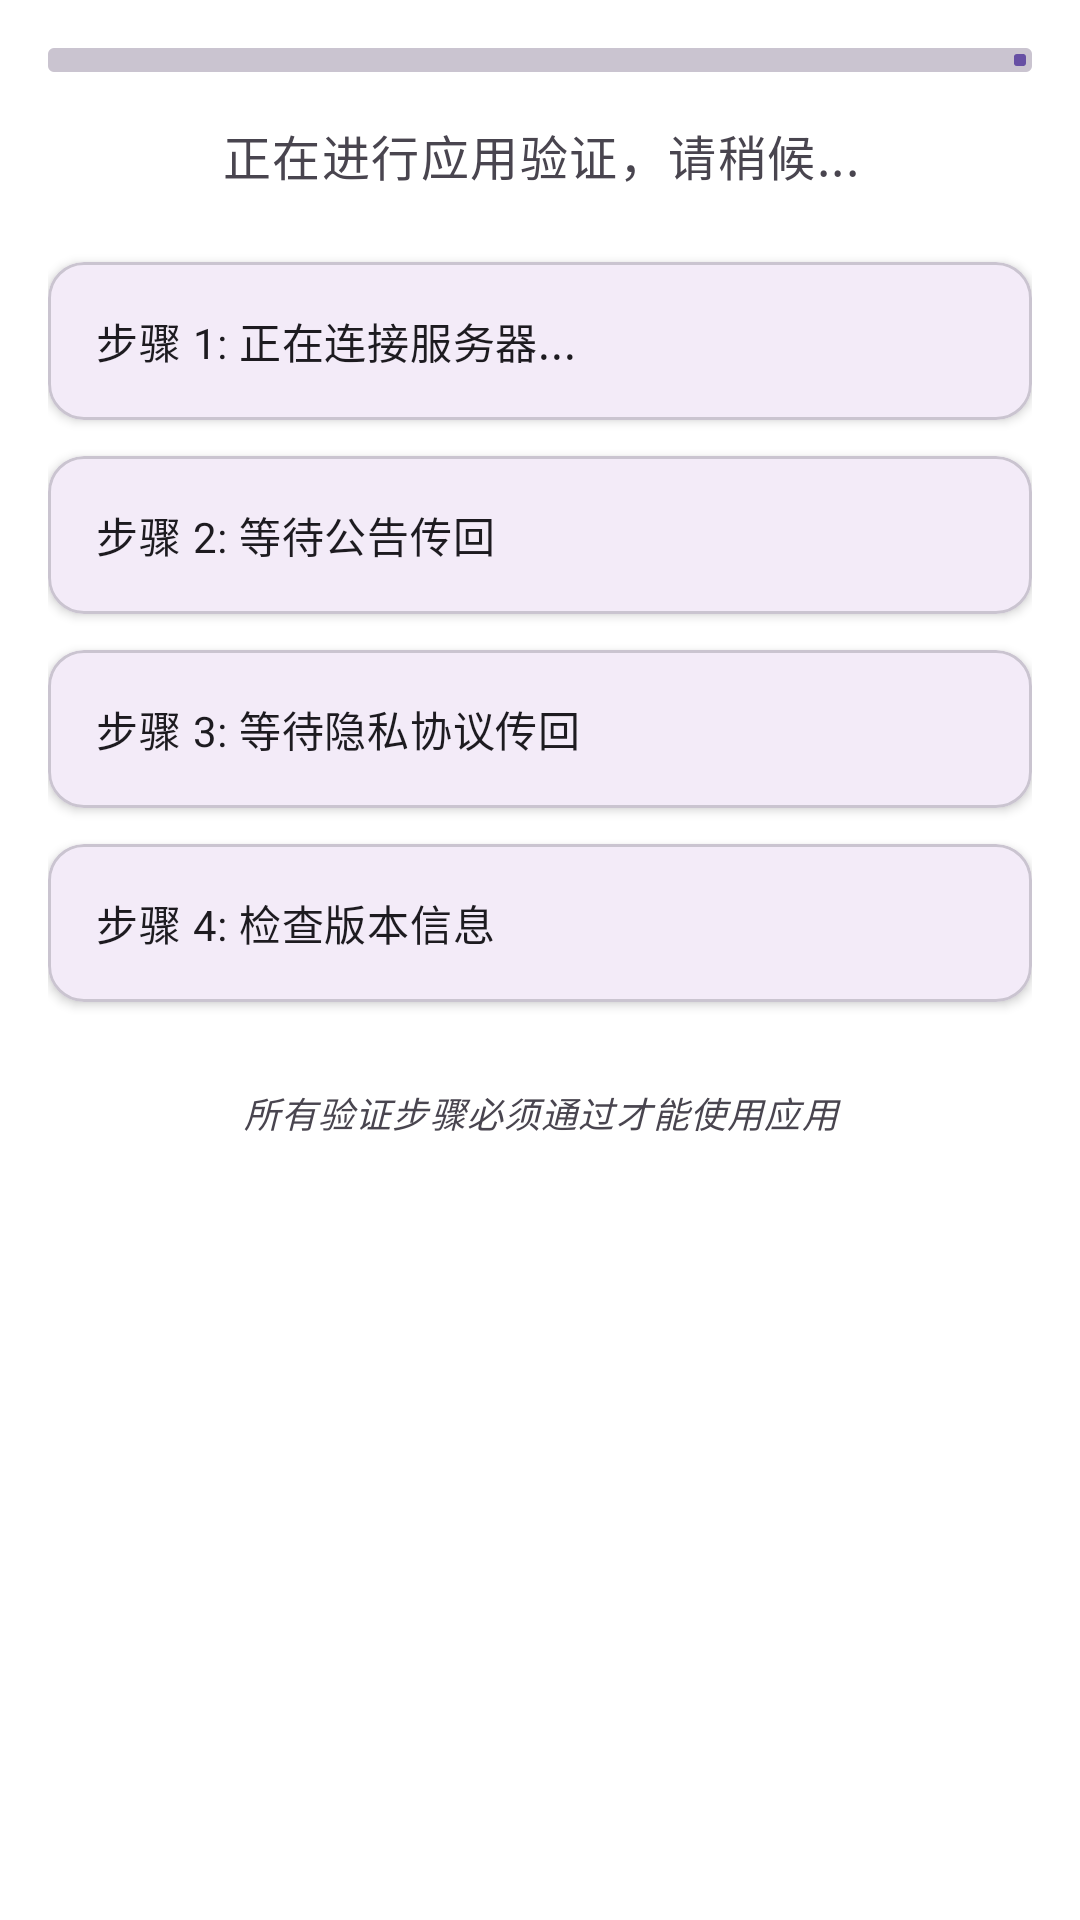

Reconstruct the res/layout file that produces this screen, plus the resources it refers to.
<!-- AndroidManifest.xml: application theme Theme.LuminaClient -->
<!-- res/layout/dialog_verification.xml -->
<?xml version="1.0" encoding="utf-8"?>
<LinearLayout xmlns:android="http://schemas.android.com/apk/res/android"
    xmlns:app="http://schemas.android.com/apk/res-auto"
    android:layout_width="match_parent"
    android:layout_height="wrap_content"
    android:orientation="vertical"
    android:padding="16dp">

    
    <com.google.android.material.progressindicator.LinearProgressIndicator
        android:id="@+id/progress_indicator"
        android:layout_width="match_parent"
        android:layout_height="wrap_content"
        android:layout_marginBottom="16dp"
        app:indicatorColor="?attr/colorPrimary"
        app:trackColor="?attr/colorOutlineVariant"
        app:trackThickness="8dp" />

    
    <TextView
        android:id="@+id/status_text"
        android:layout_width="match_parent"
        android:layout_height="wrap_content"
        android:layout_marginBottom="24dp"
        android:gravity="center"
        android:text="正在进行应用验证，请稍候..."
        android:textAppearance="?attr/textAppearanceBodyLarge"
        android:textColor="?attr/colorOnSurfaceVariant" />

    
    <com.google.android.material.card.MaterialCardView
        android:id="@+id/step1_card"
        android:layout_width="match_parent"
        android:layout_height="wrap_content"
        android:layout_marginBottom="12dp"
        app:cardCornerRadius="12dp"
        app:cardElevation="2dp"
        app:strokeWidth="1dp">

        <LinearLayout
            android:layout_width="match_parent"
            android:layout_height="wrap_content"
            android:gravity="center_vertical"
            android:orientation="horizontal"
            android:padding="16dp">

            <com.google.android.material.progressindicator.CircularProgressIndicator
                android:id="@+id/step1_progress"
                android:layout_width="24dp"
                android:layout_height="24dp"
                android:layout_marginEnd="16dp"
                android:visibility="gone"
                app:indicatorSize="24dp"
                app:trackThickness="3dp" />

            <TextView
                android:id="@+id/step1_text"
                android:layout_width="0dp"
                android:layout_height="wrap_content"
                android:layout_weight="1"
                android:drawablePadding="12dp"
                android:text="步骤 1: 正在连接服务器..."
                android:textAppearance="?attr/textAppearanceBodyMedium" />

        </LinearLayout>
    </com.google.android.material.card.MaterialCardView>

    
    <com.google.android.material.card.MaterialCardView
        android:id="@+id/step2_card"
        android:layout_width="match_parent"
        android:layout_height="wrap_content"
        android:layout_marginBottom="12dp"
        app:cardCornerRadius="12dp"
        app:cardElevation="2dp"
        app:strokeWidth="1dp">

        <LinearLayout
            android:layout_width="match_parent"
            android:layout_height="wrap_content"
            android:gravity="center_vertical"
            android:orientation="horizontal"
            android:padding="16dp">

            <com.google.android.material.progressindicator.CircularProgressIndicator
                android:id="@+id/step2_progress"
                android:layout_width="24dp"
                android:layout_height="24dp"
                android:layout_marginEnd="16dp"
                android:visibility="gone"
                app:indicatorSize="24dp"
                app:trackThickness="3dp" />

            <TextView
                android:id="@+id/step2_text"
                android:layout_width="0dp"
                android:layout_height="wrap_content"
                android:layout_weight="1"
                android:drawablePadding="12dp"
                android:text="步骤 2: 等待公告传回"
                android:textAppearance="?attr/textAppearanceBodyMedium" />

        </LinearLayout>
    </com.google.android.material.card.MaterialCardView>

    
    <com.google.android.material.card.MaterialCardView
        android:id="@+id/step3_card"
        android:layout_width="match_parent"
        android:layout_height="wrap_content"
        android:layout_marginBottom="12dp"
        app:cardCornerRadius="12dp"
        app:cardElevation="2dp"
        app:strokeWidth="1dp">

        <LinearLayout
            android:layout_width="match_parent"
            android:layout_height="wrap_content"
            android:gravity="center_vertical"
            android:orientation="horizontal"
            android:padding="16dp">

            <com.google.android.material.progressindicator.CircularProgressIndicator
                android:id="@+id/step3_progress"
                android:layout_width="24dp"
                android:layout_height="24dp"
                android:layout_marginEnd="16dp"
                android:visibility="gone"
                app:indicatorSize="24dp"
                app:trackThickness="3dp" />

            <TextView
                android:id="@+id/step3_text"
                android:layout_width="0dp"
                android:layout_height="wrap_content"
                android:layout_weight="1"
                android:drawablePadding="12dp"
                android:text="步骤 3: 等待隐私协议传回"
                android:textAppearance="?attr/textAppearanceBodyMedium" />

        </LinearLayout>
    </com.google.android.material.card.MaterialCardView>

    
    <com.google.android.material.card.MaterialCardView
        android:id="@+id/step4_card"
        android:layout_width="match_parent"
        android:layout_height="wrap_content"
        android:layout_marginBottom="12dp"
        app:cardCornerRadius="12dp"
        app:cardElevation="2dp"
        app:strokeWidth="1dp">

        <LinearLayout
            android:layout_width="match_parent"
            android:layout_height="wrap_content"
            android:gravity="center_vertical"
            android:orientation="horizontal"
            android:padding="16dp">

            <com.google.android.material.progressindicator.CircularProgressIndicator
                android:id="@+id/step4_progress"
                android:layout_width="24dp"
                android:layout_height="24dp"
                android:layout_marginEnd="16dp"
                android:visibility="gone"
                app:indicatorSize="24dp"
                app:trackThickness="3dp" />

            <TextView
                android:id="@+id/step4_text"
                android:layout_width="0dp"
                android:layout_height="wrap_content"
                android:layout_weight="1"
                android:drawablePadding="12dp"
                android:text="步骤 4: 检查版本信息"
                android:textAppearance="?attr/textAppearanceBodyMedium" />

        </LinearLayout>
    </com.google.android.material.card.MaterialCardView>

    
    <TextView
        android:layout_width="match_parent"
        android:layout_height="wrap_content"
        android:layout_marginTop="16dp"
        android:gravity="center"
        android:text="所有验证步骤必须通过才能使用应用"
        android:textAppearance="?attr/textAppearanceBodySmall"
        android:textColor="?attr/colorOnSurfaceVariant"
        android:textStyle="italic" />

</LinearLayout>
<!-- resources referenced by this layout -->
<resources>
  <style name="Theme.LuminaClient" parent="Theme.Material3.DayNight.NoActionBar">
          
          <item name="android:statusBarColor">@android:color/transparent</item>
          
          <item name="android:navigationBarColor">@android:color/transparent</item>
          
          <item name="materialAlertDialogTheme">@style/ThemeOverlay.Material3.MaterialAlertDialog</item>
          
          <item name="android:windowBackground">@android:color/transparent</item>
          <item name="android:windowLightNavigationBar">true</item>
          <item name="android:windowLightStatusBar">true</item>
      </style>
  <style name="ThemeOverlay.Material3.MaterialAlertDialog" parent="ThemeOverlay.Material3.MaterialAlertDialog">
          
          <item name="android:textColor">?android:attr/textColorPrimary</item>
          
          <item name="buttonBarPositiveButtonStyle">@style/AlertDialogButton</item>
          <item name="buttonBarNegativeButtonStyle">@style/AlertDialogButton</item>
      </style>
  <style name="AlertDialogButton" parent="Widget.Material3.Button.TextButton">
          <item name="android:textColor">?attr/colorPrimary</item>
      </style>
</resources>
